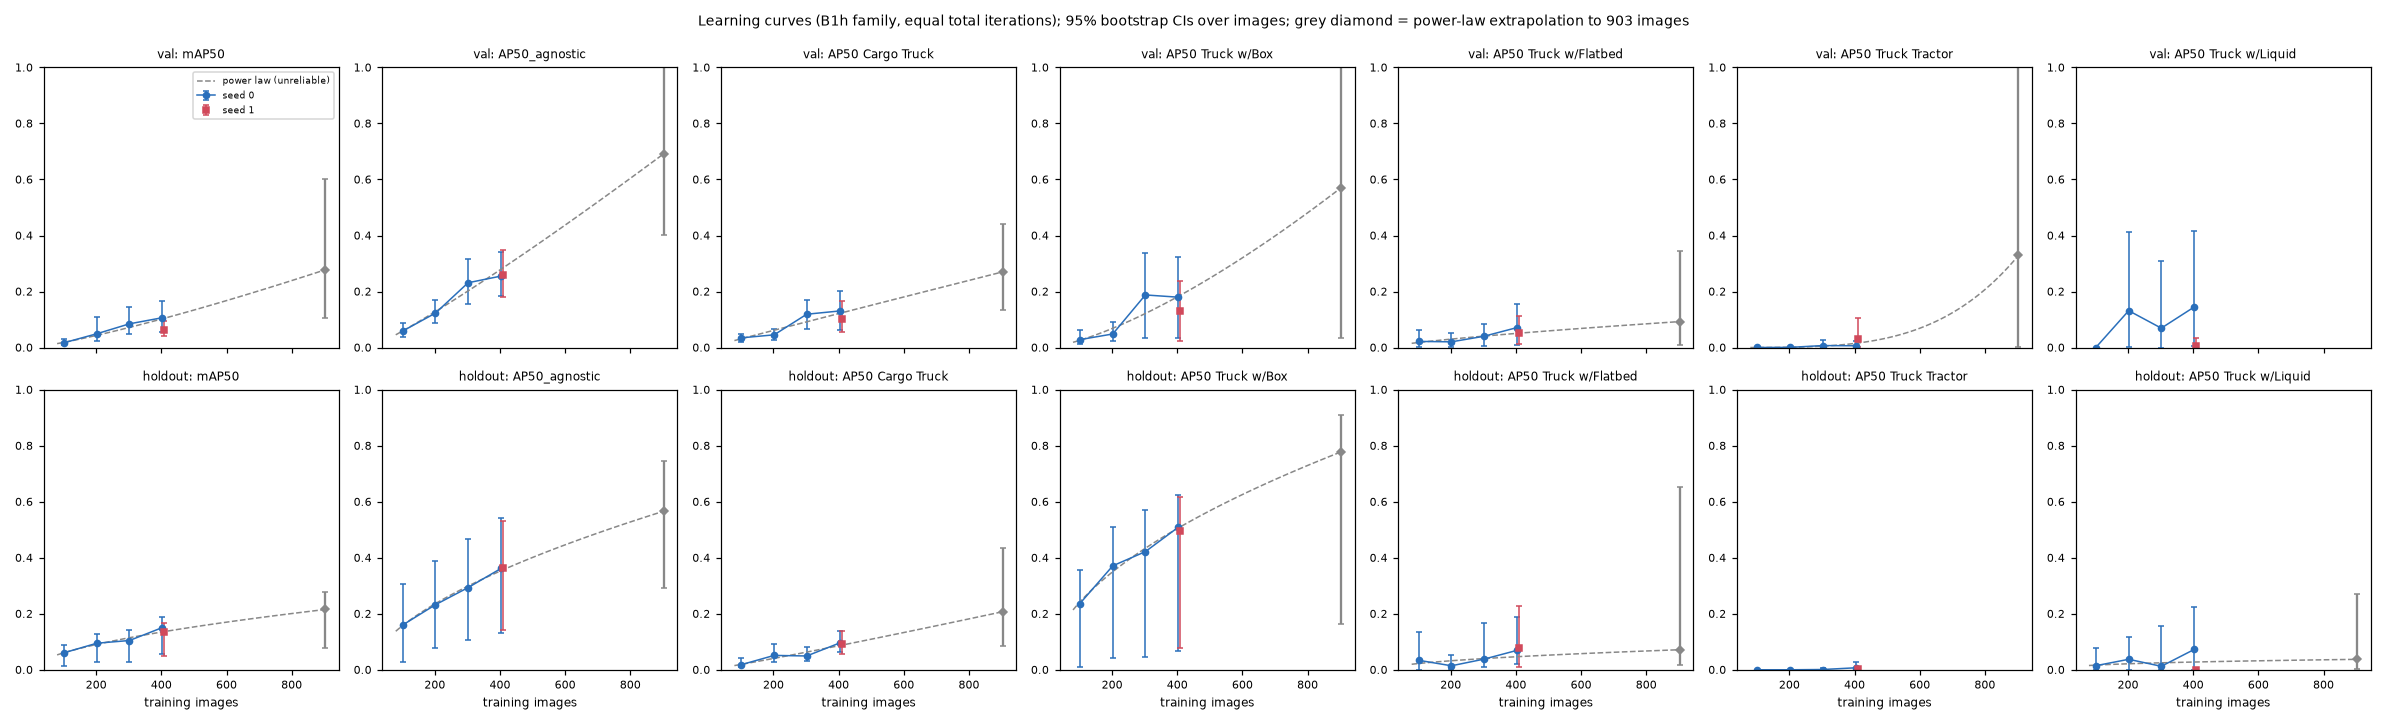

Data behind this chart, as committed beside it:
run, n_images, seed, split, metric, value, ci95_lo, ci95_hi
b1h_f25, 101, 0, val, mAP50, 0.01694, 0.01061, 0.02919
b1h_f25, 101, 0, val, AP50_agnostic, 0.05867, 0.03838, 0.08853
b1h_f25, 101, 0, val, AP50 Cargo Truck, 0.03453, 0.01819, 0.04831
b1h_f25, 101, 0, val, AP50 Truck w/Box, 0.02818, 0.01244, 0.06344
b1h_f25, 101, 0, val, AP50 Truck w/Flatbed, 0.02186, 0.002474, 0.06412
b1h_f25, 101, 0, val, AP50 Truck Tractor, 0.0001076, 0.0, 0.001188
b1h_f25, 101, 0, val, AP50 Truck w/Liquid, 0.0, 0.0, 0.0
b1h_f25, 101, 0, holdout, mAP50, 0.06061, 0.01226, 0.08988
b1h_f25, 101, 0, holdout, AP50_agnostic, 0.1596, 0.02942, 0.3077
b1h_f25, 101, 0, holdout, AP50 Cargo Truck, 0.01814, 0.00927, 0.04275
b1h_f25, 101, 0, holdout, AP50 Truck w/Box, 0.2364, 0.009016, 0.3554
b1h_f25, 101, 0, holdout, AP50 Truck w/Flatbed, 0.03395, 0.0, 0.1346
b1h_f25, 101, 0, holdout, AP50 Truck Tractor, 0.0, 0.0, 0.0
b1h_f25, 101, 0, holdout, AP50 Truck w/Liquid, 0.01456, 0.0, 0.07696
b1h_f50, 202, 0, val, mAP50, 0.0492, 0.02154, 0.1078
b1h_f50, 202, 0, val, AP50_agnostic, 0.123, 0.08734, 0.1686
b1h_f50, 202, 0, val, AP50 Cargo Truck, 0.0453, 0.02676, 0.06506
b1h_f50, 202, 0, val, AP50 Truck w/Box, 0.04841, 0.0243, 0.09066
b1h_f50, 202, 0, val, AP50 Truck w/Flatbed, 0.02027, 0.002801, 0.0533
b1h_f50, 202, 0, val, AP50 Truck Tractor, 0.0004513, 0.0, 0.00193
b1h_f50, 202, 0, val, AP50 Truck w/Liquid, 0.1316, 0.002247, 0.4136
b1h_f50, 202, 0, holdout, mAP50, 0.09484, 0.02634, 0.1274
b1h_f50, 202, 0, holdout, AP50_agnostic, 0.2324, 0.07748, 0.3879
b1h_f50, 202, 0, holdout, AP50 Cargo Truck, 0.05129, 0.02878, 0.09353
b1h_f50, 202, 0, holdout, AP50 Truck w/Box, 0.3712, 0.04072, 0.5111
b1h_f50, 202, 0, holdout, AP50 Truck w/Flatbed, 0.01428, 0.0016, 0.05244
b1h_f50, 202, 0, holdout, AP50 Truck Tractor, 0.0, 0.0, 0.0
b1h_f50, 202, 0, holdout, AP50 Truck w/Liquid, 0.03739, 0.0, 0.1188
b1h_f75, 302, 0, val, mAP50, 0.08461, 0.04772, 0.1448
b1h_f75, 302, 0, val, AP50_agnostic, 0.2313, 0.1546, 0.3165
b1h_f75, 302, 0, val, AP50 Cargo Truck, 0.1189, 0.06621, 0.1706
b1h_f75, 302, 0, val, AP50 Truck w/Box, 0.1878, 0.03561, 0.338
b1h_f75, 302, 0, val, AP50 Truck w/Flatbed, 0.04026, 0.00542, 0.08248
b1h_f75, 302, 0, val, AP50 Truck Tractor, 0.006983, 0.0008504, 0.02514
b1h_f75, 302, 0, val, AP50 Truck w/Liquid, 0.06913, 0.0, 0.3095
b1h_f75, 302, 0, holdout, mAP50, 0.1045, 0.02845, 0.1437
b1h_f75, 302, 0, holdout, AP50_agnostic, 0.2934, 0.1066, 0.4686
b1h_f75, 302, 0, holdout, AP50 Cargo Truck, 0.04931, 0.03004, 0.08131
b1h_f75, 302, 0, holdout, AP50 Truck w/Box, 0.4218, 0.04458, 0.5723
b1h_f75, 302, 0, holdout, AP50 Truck w/Flatbed, 0.038, 0.01149, 0.1654
b1h_f75, 302, 0, holdout, AP50 Truck Tractor, 0.0009432, 0.0, 0.005001
b1h_f75, 302, 0, holdout, AP50 Truck w/Liquid, 0.01245, 0.0, 0.1564
b1h_tile1024_holdout40, 403, 0, val, mAP50, 0.1065, 0.05631, 0.1653
b1h_tile1024_holdout40, 403, 0, val, AP50_agnostic, 0.2551, 0.1838, 0.3407
b1h_tile1024_holdout40, 403, 0, val, AP50 Cargo Truck, 0.1306, 0.06342, 0.2026
b1h_tile1024_holdout40, 403, 0, val, AP50 Truck w/Box, 0.1797, 0.03434, 0.3225
b1h_tile1024_holdout40, 403, 0, val, AP50 Truck w/Flatbed, 0.07109, 0.007328, 0.1547
b1h_tile1024_holdout40, 403, 0, val, AP50 Truck Tractor, 0.006234, 0.0004628, 0.02215
b1h_tile1024_holdout40, 403, 0, val, AP50 Truck w/Liquid, 0.1447, 0.005401, 0.4165
b1h_tile1024_holdout40, 403, 0, holdout, mAP50, 0.1507, 0.05576, 0.1874
b1h_tile1024_holdout40, 403, 0, holdout, AP50_agnostic, 0.3617, 0.1325, 0.5419
b1h_tile1024_holdout40, 403, 0, holdout, AP50 Cargo Truck, 0.09563, 0.06445, 0.1394
b1h_tile1024_holdout40, 403, 0, holdout, AP50 Truck w/Box, 0.5089, 0.06681, 0.6255
b1h_tile1024_holdout40, 403, 0, holdout, AP50 Truck w/Flatbed, 0.06922, 0.01981, 0.1876
b1h_tile1024_holdout40, 403, 0, holdout, AP50 Truck Tractor, 0.007041, 0.0, 0.02614
b1h_tile1024_holdout40, 403, 0, holdout, AP50 Truck w/Liquid, 0.07255, 0.0, 0.2238
b1h_seed1, 403, 1, val, mAP50, 0.06338, 0.04213, 0.0959
b1h_seed1, 403, 1, val, AP50_agnostic, 0.2588, 0.1789, 0.3482
b1h_seed1, 403, 1, val, AP50 Cargo Truck, 0.1017, 0.05524, 0.1646
b1h_seed1, 403, 1, val, AP50 Truck w/Box, 0.1292, 0.02495, 0.2378
... 10 more rows
